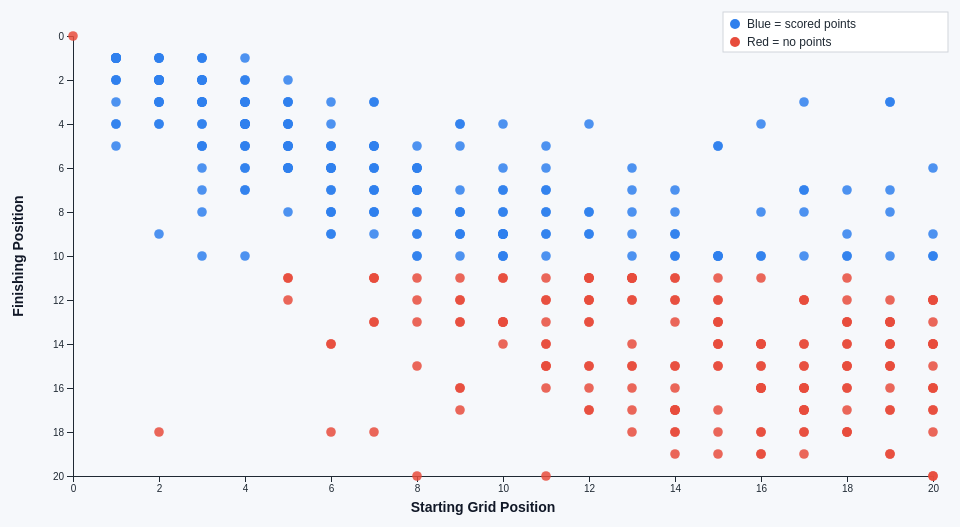
D3 v7 page, settled after 360 driven frames (6 s of simulated time); the page loaded 1 data file(s).


        const width = 960;
        const height = 560;
        const margin = { top: 60, right: 30, bottom: 60, left: 70 };

        const svg = d3.select("#chart")
            .append("svg")
            .attr("width", width)
            .attr("height", height);

        const tooltip = d3.select("#tooltip");

        const parseNumber = (v) => {
            const n = Number(v);
            return Number.isFinite(n) ? n : null;
        };

        d3.csv("Formula1_2025Season_RaceResults.csv", (d) => ({
            track: d.Track,
            driver: d.Driver,
            team: d.Team,
            startingGrid: parseNumber(d["Starting Grid"]),
            position: parseNumber(d.Position),
            points: parseNumber(d.Points) ?? 0
        })).then((rows) => {
            const points = rows.filter((d) => d.startingGrid !== null && d.position !== null);

            const x = d3.scaleLinear()
                .domain([1, d3.max(points, (d) => d.startingGrid)])
                .nice()
                .range([margin.left, width - margin.right]);

            const y = d3.scaleLinear()
                .domain([d3.max(points, (d) => d.position), 1])
                .nice()
                .range([height - margin.bottom, margin.top]);

            svg.append("g")
                .attr("transform", `translate(0, ${height - margin.bottom})`)
                .call(d3.axisBottom(x).ticks(12).tickFormat(d3.format("d")));

            svg.append("g")
                .attr("transform", `translate(${margin.left}, 0)`)
                .call(d3.axisLeft(y).ticks(12).tickFormat(d3.format("d")));

            svg.append("text")
                .attr("class", "axis-title")
                .attr("x", width / 2)
                .attr("y", height - 24)
                .attr("text-anchor", "middle")
                .text("Starting Grid Position");

            svg.append("text")
                .attr("class", "axis-title")
                .attr("transform", "rotate(-90)")
                .attr("x", -height / 2)
                .attr("y", 20)
                .attr("text-anchor", "middle")
                .text("Finishing Position");

            const color = d3.scaleOrdinal()
                .domain(["scored", "zero"])
                .range(["#2f80ed", "#e74c3c"]);

            svg.selectAll(".point")
                .data(points)
                .enter()
                .append("circle")
                .attr("cx", (d) => x(d.startingGrid))
                .attr("cy", (d) => y(d.position))
                .attr("r", 4.8)
                .attr("fill", (d) => d.points > 0 ? color("scored") : color("zero"))
                .attr("opacity", 0.85)
                .on("mouseenter", (event, d) => {
                    tooltip.style("opacity", 1)
                        .html(`<strong>${d.driver}</strong><br/>${d.team}<br/>${d.track}<br/>Grid ${d.startingGrid}, Finish ${d.position}, Points ${d.points}`);
                })
                .on("mousemove", (event) => {
                    tooltip.style("left", `${event.pageX + 10}px`)
                        .style("top", `${event.pageY + 10}px`);
                })
                .on("mouseout", () => tooltip.style("opacity", 0))
                .on("mouseover", () => tooltip.style("opacity", 1));

            const legend = svg.append("g")
                .attr("transform", "translate(720, 36)");

            legend.append("rect")
                .attr("width", 225)
                .attr("height", 40)
                .attr("x", 0)
                .attr("y", 0)
                .attr("fill", "#ffffff")
                .attr("stroke", "#d1d5db")
                .attr("stroke-width", 1);

            legend.append("circle")
                .attr("cx", 12)
                .attr("cy", 12)
                .attr("r", 5)
                .attr("fill", "#2f80ed");

            legend.append("text")
                .attr("x", 24)
                .attr("y", 16)
                .attr("font-size", "12px")
                .attr("fill", "#1f2933")
                .text("Blue = scored points");

            legend.append("circle")
                .attr("cx", 12)
                .attr("cy", 30)
                .attr("r", 5)
                .attr("fill", "#e74c3c");

            legend.append("text")
                .attr("x", 24)
                .attr("y", 34)
                .attr("font-size", "12px")
                .attr("fill", "#1f2933")
                .text("Red = no points");
        });
    

### data: Formula1_2025Season_RaceResults.csv
Track, Position, No, Driver, Team, Starting Grid, Laps, Time/Retired, Points, Set Fastest Lap, Fastest Lap Time
Australia, 1, 4, Lando Norris, McLaren Mercedes, 1, 57, 1:42:06.304, 25, Yes, 1:22.167
Australia, 2, 1, Max Verstappen, Red Bull Racing Honda RBPT, 3, 57, +0.895, 18, No, 1:23.081
Australia, 3, 63, George Russell, Mercedes, 4, 57, +8.481, 15, No, 1:25.065
Australia, 4, 12, Kimi Antonelli, Mercedes, 16, 57, 10.13, 12, No, 1:24.901
Australia, 5, 23, Alexander Albon, Williams Mercedes, 6, 57, 12.77, 10, No, 1:24.597
Australia, 6, 18, Lance Stroll, Aston Martin Aramco Mercedes, 13, 57, 17.41, 8, No, 1:25.538
Australia, 7, 27, Nico Hulkenberg, Kick Sauber Ferrari, 17, 57, 18.42, 6, No, 1:25.243
Australia, 8, 16, Charles Leclerc, Ferrari, 7, 57, 19.83, 4, No, 1:25.271
Australia, 9, 81, Oscar Piastri, McLaren Mercedes, 2, 57, 20.45, 2, No, 1:23.242
Australia, 10, 44, Lewis Hamilton, Ferrari, 8, 57, 22.47, 1, No, 1:24.218
Australia, 11, 10, Pierre Gasly, Alpine Renault, 9, 57, 26.5, 0, No, 1:25.020
Australia, 12, 22, Yuki Tsunoda, Racing Bulls Honda RBPT, 5, 57, 29.88, 0, No, 1:24.194
Australia, 13, 31, Esteban Ocon, Haas Ferrari, 19, 57, 33.16, 0, No, 1:26.764
Australia, 14, 87, Oliver Bearman, Haas Ferrari, 20, 57, 40.35, 0, No, 1:27.603
Australia, NC, 30, Liam Lawson, Red Bull Racing Honda RBPT, 18, 46, DNF, 0, No, 1:22.970
Australia, NC, 5, Gabriel Bortoleto, Kick Sauber Ferrari, 15, 45, DNF, 0, No, 1:24.192
Australia, NC, 14, Fernando Alonso, Aston Martin Aramco Mercedes, 12, 32, DNF, 0, No, 1:28.819
Australia, NC, 55, Carlos Sainz, Williams Mercedes, 10, 0, DNF, 0, No, 
Australia, NC, 7, Jack Doohan, Alpine Renault, 14, 0, DNF, 0, No, 
Australia, NC, 6, Isack Hadjar, Racing Bulls Honda RBPT, 11, 0, DNF, 0, No, 
China, 1, 81, Oscar Piastri, McLaren Mercedes, 1, 56, 1:30:55.026, 25, No, 1:35.520
China, 2, 4, Lando Norris, McLaren Mercedes, 3, 56, +9.748, 18, No, 1:35.454
China, 3, 63, George Russell, Mercedes, 2, 56, 11.1, 15, No, 1:35.816
China, 4, 1, Max Verstappen, Red Bull Racing Honda RBPT, 4, 56, 16.66, 12, No, 1:35.488
China, 5, 31, Esteban Ocon, Haas Ferrari, 11, 56, 49.97, 10, No, 1:35.740
China, 6, 12, Kimi Antonelli, Mercedes, 8, 56, 53.75, 8, No, 1:36.046
China, 7, 23, Alexander Albon, Williams Mercedes, 10, 56, 56.32, 6, No, 1:36.254
China, 8, 87, Oliver Bearman, Haas Ferrari, 17, 56, 61.3, 4, No, 1:36.363
China, 9, 18, Lance Stroll, Aston Martin Aramco Mercedes, 14, 56, 70.2, 2, No, 1:36.044
China, 10, 55, Carlos Sainz, Williams Mercedes, 15, 56, 76.39, 1, No, 1:36.779
China, 11, 6, Isack Hadjar, Racing Bulls Honda RBPT, 7, 56, 78.88, 0, No, 1:35.868
China, 12, 30, Liam Lawson, Red Bull Racing Honda RBPT, 20, 56, 81.15, 0, No, 1:35.985
China, 13, 7, Jack Doohan, Alpine Renault, 18, 56, 88.4, 0, No, 1:36.424
China, 14, 5, Gabriel Bortoleto, Kick Sauber Ferrari, 19, 55, +1 lap, 0, No, 1:35.874
China, 15, 27, Nico Hulkenberg, Kick Sauber Ferrari, 12, 55, +1 lap, 0, No, 1:37.275
China, 16, 22, Yuki Tsunoda, Racing Bulls Honda RBPT, 9, 55, +1 lap, 0, No, 1:35.871
China, NC, 14, Fernando Alonso, Aston Martin Aramco Mercedes, 13, 4, DNF, 0, No, 1:39.256
China, DQ, 16, Charles Leclerc, Ferrari, 6, 0, DSQ, 0, No, 1:36.157
China, DQ, 44, Lewis Hamilton, Ferrari, 5, 0, DSQ, 0, Yes, 1:35.069
China, DQ, 10, Pierre Gasly, Alpine Renault, 16, 0, DSQ, 0, No, 1:36.425
Japan, 1, 1, Max Verstappen, Red Bull Racing Honda RBPT, 1, 53, 1:22:06.983, 25, No, 1:31.041
Japan, 2, 4, Lando Norris, McLaren Mercedes, 2, 53, +1.423, 18, No, 1:31.116
Japan, 3, 81, Oscar Piastri, McLaren Mercedes, 3, 53, +2.129, 15, No, 1:31.039
Japan, 4, 16, Charles Leclerc, Ferrari, 4, 53, 16.1, 12, No, 1:31.469
Japan, 5, 63, George Russell, Mercedes, 5, 53, 17.36, 10, No, 1:31.357
Japan, 6, 12, Kimi Antonelli, Mercedes, 6, 53, 18.67, 8, Yes, 1:30.965
Japan, 7, 44, Lewis Hamilton, Ferrari, 8, 53, 29.18, 6, No, 1:31.406
Japan, 8, 6, Isack Hadjar, Racing Bulls Honda RBPT, 7, 53, 37.13, 4, No, 1:31.317
Japan, 9, 23, Alexander Albon, Williams Mercedes, 9, 53, 40.37, 2, No, 1:31.125
Japan, 10, 87, Oliver Bearman, Haas Ferrari, 10, 53, 54.53, 1, No, 1:32.006
Japan, 11, 14, Fernando Alonso, Aston Martin Aramco Mercedes, 12, 53, 57.33, 0, No, 1:31.770
Japan, 12, 22, Yuki Tsunoda, Red Bull Racing Honda RBPT, 14, 53, 58.4, 0, No, 1:31.871
Japan, 13, 10, Pierre Gasly, Alpine Renault, 11, 53, 62.12, 0, No, 1:31.820
Japan, 14, 55, Carlos Sainz, Williams Mercedes, 15, 53, 74.13, 0, No, 1:31.106
Japan, 15, 7, Jack Doohan, Alpine Renault, 19, 53, 81.31, 0, No, 1:32.685
Japan, 16, 27, Nico Hulkenberg, Kick Sauber Ferrari, 16, 53, 81.96, 0, No, 1:32.572
Japan, 17, 30, Liam Lawson, Racing Bulls Honda RBPT, 13, 53, 82.73, 0, No, 1:32.043
Japan, 18, 31, Esteban Ocon, Haas Ferrari, 18, 53, 83.44, 0, No, 1:31.967
Japan, 19, 5, Gabriel Bortoleto, Kick Sauber Ferrari, 17, 53, 83.9, 0, No, 1:32.034
Japan, 20, 18, Lance Stroll, Aston Martin Aramco Mercedes, 20, 52, +1 lap, 0, No, 1:32.052
... 419 more rows